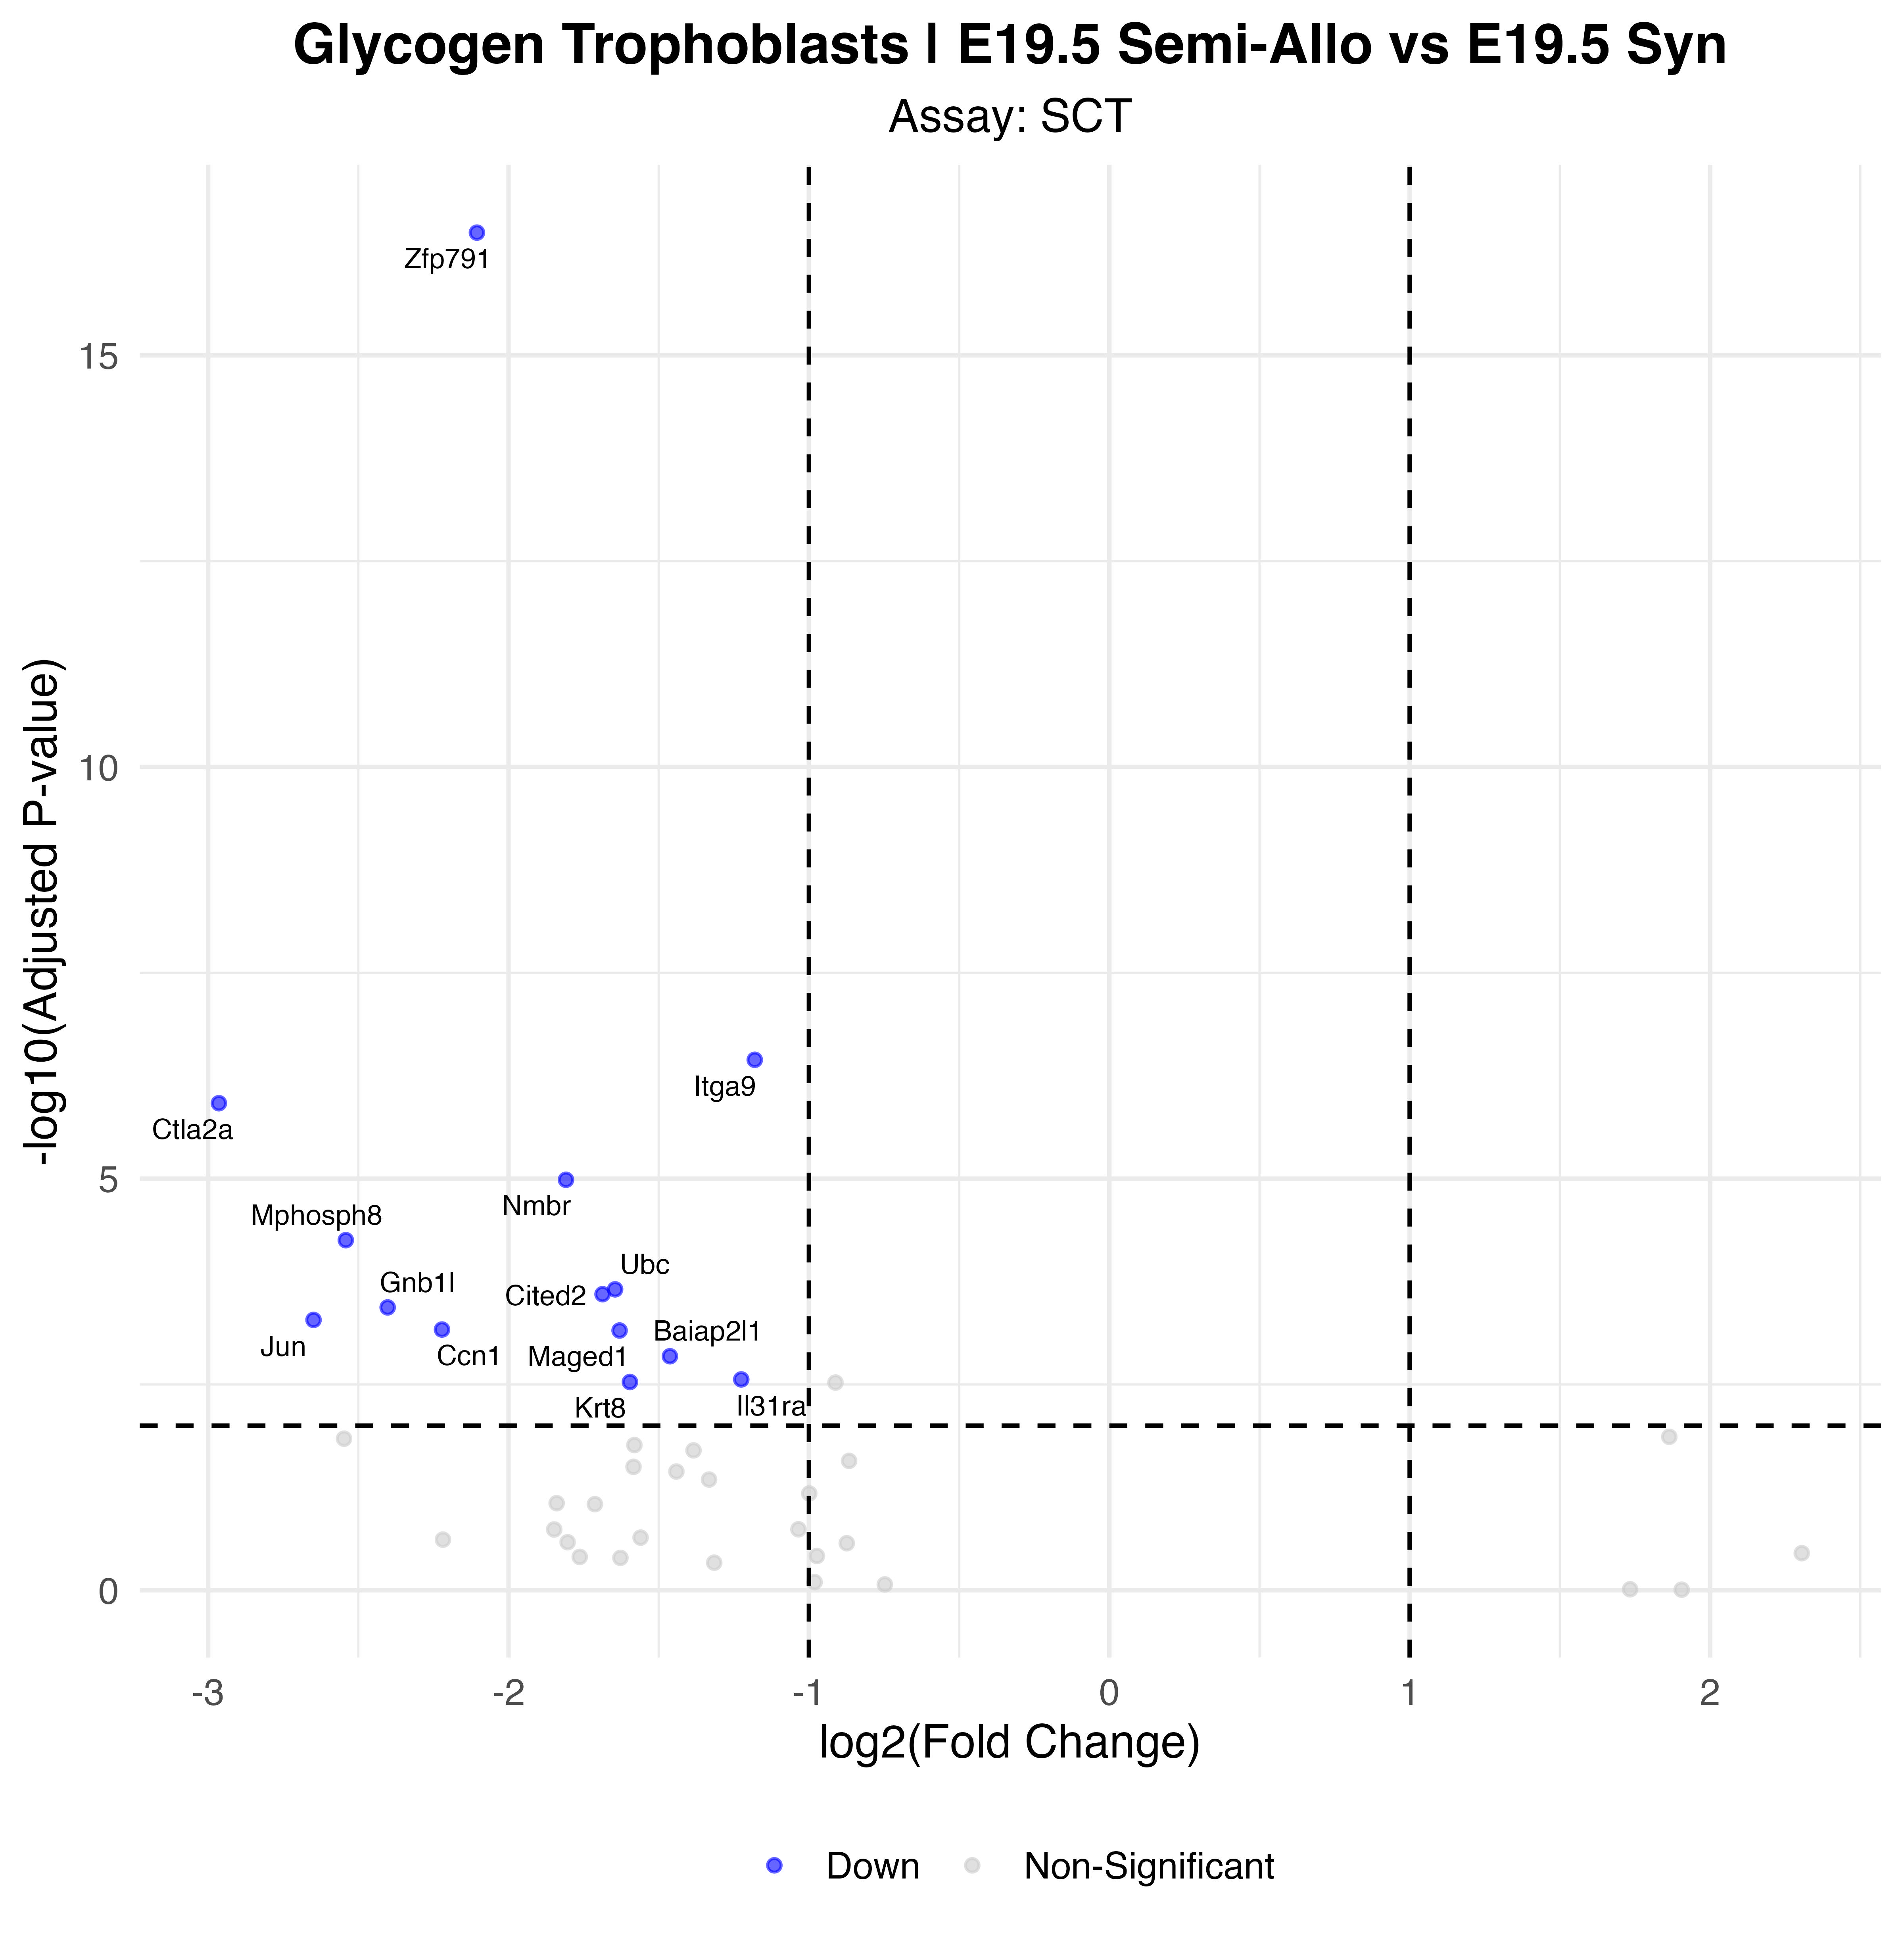

The file beside this chart, header and first rows:
p_val, avg_log2FC, pct.1, pct.2, p_val_adj, gene, p_val_adj_plot, Significance
1.8388983069012e-21, -2.105, 0.452, 0.932, 3.23131210488678e-17, Zfp791, 3.23131210488678e-17, Down
2.04877255562424e-11, -1.18, 0.849, 0.943, 3.60010313474291e-07, Itga9, 3.60010313474291e-07, Down
6.90144822300661e-11, -2.964, 0.468, 0.773, 1.21272248174672e-06, Ctla2a, 1.21272248174672e-06, Down
5.87589236941549e-10, -1.809, 0.31, 0.682, 1.03251180715369e-05, Nmbr, 1.03251180715369e-05, Down
3.17962334112982e-09, -2.542, 0.087, 0.432, 5.58723413503332e-05, Mphosph8, 5.58723413503332e-05, Down
1.25866552418817e-08, -1.645, 0.373, 0.693, 0.0002212, Ubc, 0.0002212, Down
1.44010509451325e-08, -1.687, 0.54, 0.773, 0.0002531, Cited2, 0.0002531, Down
2.08503761007072e-08, -2.402, 0.159, 0.489, 0.0003664, Gnb1l, 0.0003664, Down
2.95808652866012e-08, -2.649, 0.373, 0.614, 0.0005198, Jun, 0.0005198, Down
3.87199554651437e-08, -2.221, 0.151, 0.489, 0.0006804, Ccn1, 0.0006804, Down
3.97812485592862e-08, -1.63, 0.214, 0.58, 0.000699, Maged1, 0.000699, Down
8.17288106385052e-08, -1.463, 0.222, 0.568, 0.001436, Baiap2l1, 0.001436, Down
1.56260337396369e-07, -1.225, 0.27, 0.614, 0.002746, Il31ra, 0.002746, Down
1.67960488094782e-07, -1.596, 0.73, 0.875, 0.002951, Krt8, 0.002951, Down
